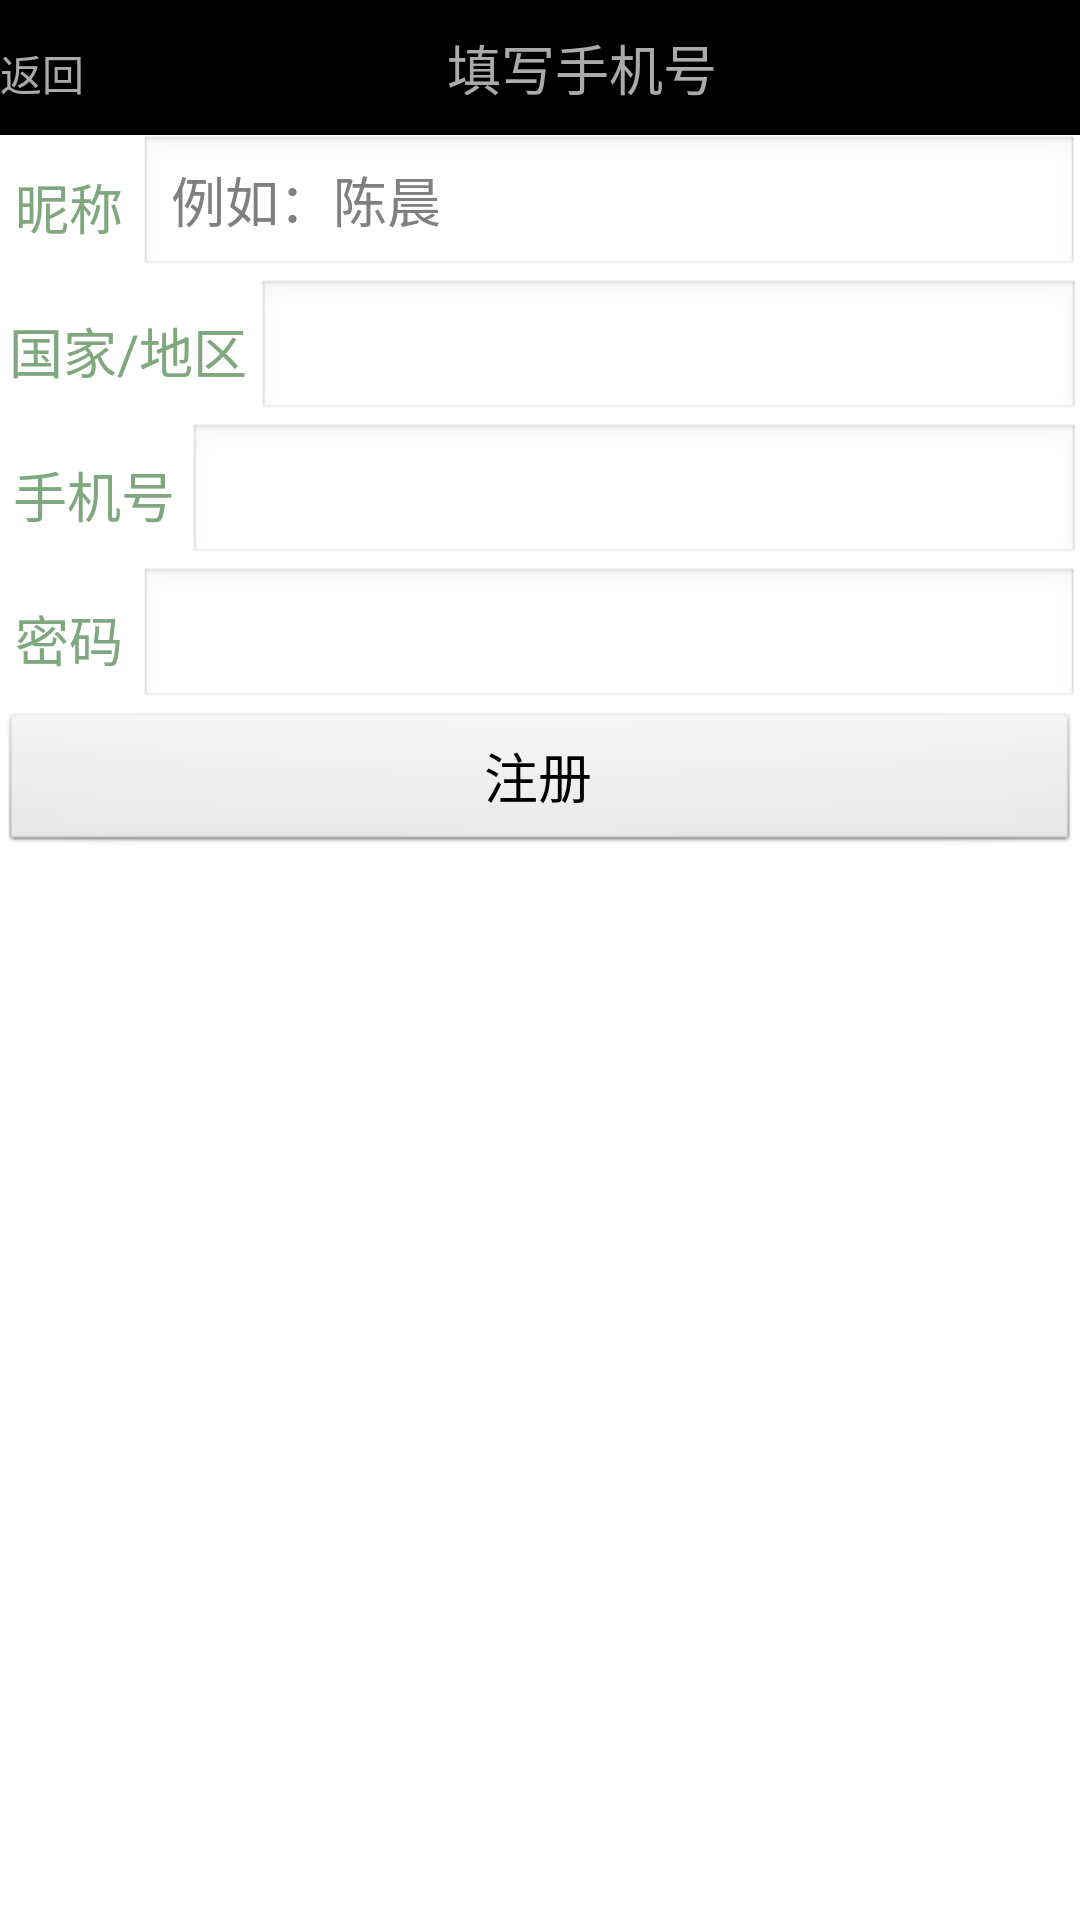

Produce the Android XML layout that renders to this screen, including the resource entries it uses.
<!-- AndroidManifest.xml: application theme MyStyle -->
<!-- res/layout/register.xml -->
<?xml version="1.0" encoding="utf-8"?>
<LinearLayout xmlns:android="http://schemas.android.com/apk/res/android"
    android:orientation="vertical" android:layout_width="match_parent"
    android:layout_height="match_parent">

    <LinearLayout
        android:layout_width="match_parent"
        android:layout_height="45dp"
        android:background="@drawable/blackcolor"
        android:orientation="horizontal">

        <Button
            android:id="@+id/btn_back"
            android:layout_width="wrap_content"
            android:layout_height="45dp"
            android:background="@drawable/blackcolor"
            android:gravity="center"
            android:text="返回"
            android:textColor="@drawable/graycolor" />

        <TextView
            android:layout_width="wrap_content"
            android:layout_height="match_parent"
            android:layout_weight="1"
            android:gravity="center"
            android:text="填写手机号"
            android:textColor="@drawable/graycolor"
            android:textSize="18sp" />
    </LinearLayout>

    <LinearLayout
        android:layout_width="match_parent"
        android:layout_height="wrap_content"
        android:orientation="horizontal">

        <TextView
            android:id="@+id/textView5"
            android:layout_width="wrap_content"
            android:layout_height="match_parent"
            android:layout_weight="0.1"
            android:gravity="center"
            android:text="昵称"
            android:textColor="@color/lightgreen"
            android:textSize="18sp" />

        <EditText
            android:id="@+id/tx_name"
            android:layout_width="wrap_content"
            android:layout_height="wrap_content"
            android:layout_weight="1"
            android:ems="10"
            android:hint="例如：陈晨"
            android:inputType="textPersonName"
            android:textColor="@drawable/blackcolor" />
    </LinearLayout>

    <LinearLayout
        android:layout_width="match_parent"
        android:layout_height="wrap_content"
        android:orientation="horizontal">

        <TextView
            android:id="@+id/textView6"
            android:layout_width="wrap_content"
            android:layout_height="match_parent"
            android:layout_weight="0.1"
            android:gravity="center"
            android:text="国家/地区"
            android:textColor="@color/lightgreen"
            android:textSize="18sp" />

        <EditText
            android:id="@+id/tx_country"
            android:layout_width="wrap_content"
            android:layout_height="wrap_content"
            android:layout_weight="1"
            android:ems="10"
            android:inputType="textPostalAddress"
            android:textColor="@drawable/blackcolor" />
    </LinearLayout>

    <LinearLayout
        android:layout_width="match_parent"
        android:layout_height="wrap_content"
        android:orientation="horizontal">

        <TextView
            android:id="@+id/textView7"
            android:layout_width="wrap_content"
            android:layout_height="match_parent"
            android:layout_weight="0.1"
            android:gravity="center"
            android:text="手机号"
            android:textColor="@color/lightgreen"
            android:textSize="18sp" />

        <EditText
            android:id="@+id/tx_phone"
            android:layout_width="wrap_content"
            android:layout_height="wrap_content"
            android:layout_weight="1"
            android:ems="10"
            android:inputType="phone"
            android:textColor="@drawable/blackcolor" />
    </LinearLayout>

    <LinearLayout
        android:layout_width="match_parent"
        android:layout_height="wrap_content"
        android:orientation="horizontal">

        <TextView
            android:id="@+id/textView8"
            android:layout_width="wrap_content"
            android:layout_height="match_parent"
            android:layout_weight="0.1"
            android:gravity="center"
            android:text="密码"
            android:textColor="@color/lightgreen"
            android:textSize="18sp" />

        <EditText
            android:id="@+id/tx_password"
            android:layout_width="wrap_content"
            android:layout_height="wrap_content"
            android:layout_weight="1"
            android:ems="10"
            android:inputType="textPassword" />

    </LinearLayout>

    <Button
        android:id="@+id/btn_zhuce"
        android:layout_width="match_parent"
        android:layout_height="wrap_content"
        android:text="注册"
        android:textSize="18sp" />

</LinearLayout>
<!-- resources referenced by this layout -->
<resources>
  <color name="lightgreen">#7fa87f</color>
  <style name="MyStyle" parent="android:Theme.Light">
          <item name="android:windowTitleSize">50dp</item>//设置宽度
          <item name="android:windowTitleBackgroundStyle">@drawable/color_bar</item> //设置背景风格，否则可能有边框
      </style>
  <!-- drawable color_bar (drawable-ldpi) -->
  <?xml version="1.0" encoding="utf-8"?>
  <color xmlns:android="http://schemas.android.com/apk/res/android"
      android:color="@color/colorPrimary">
      <item android:name="color">#434343</item>
  </color>
  <color name="colorPrimary">#3F51B5</color>
</resources>
